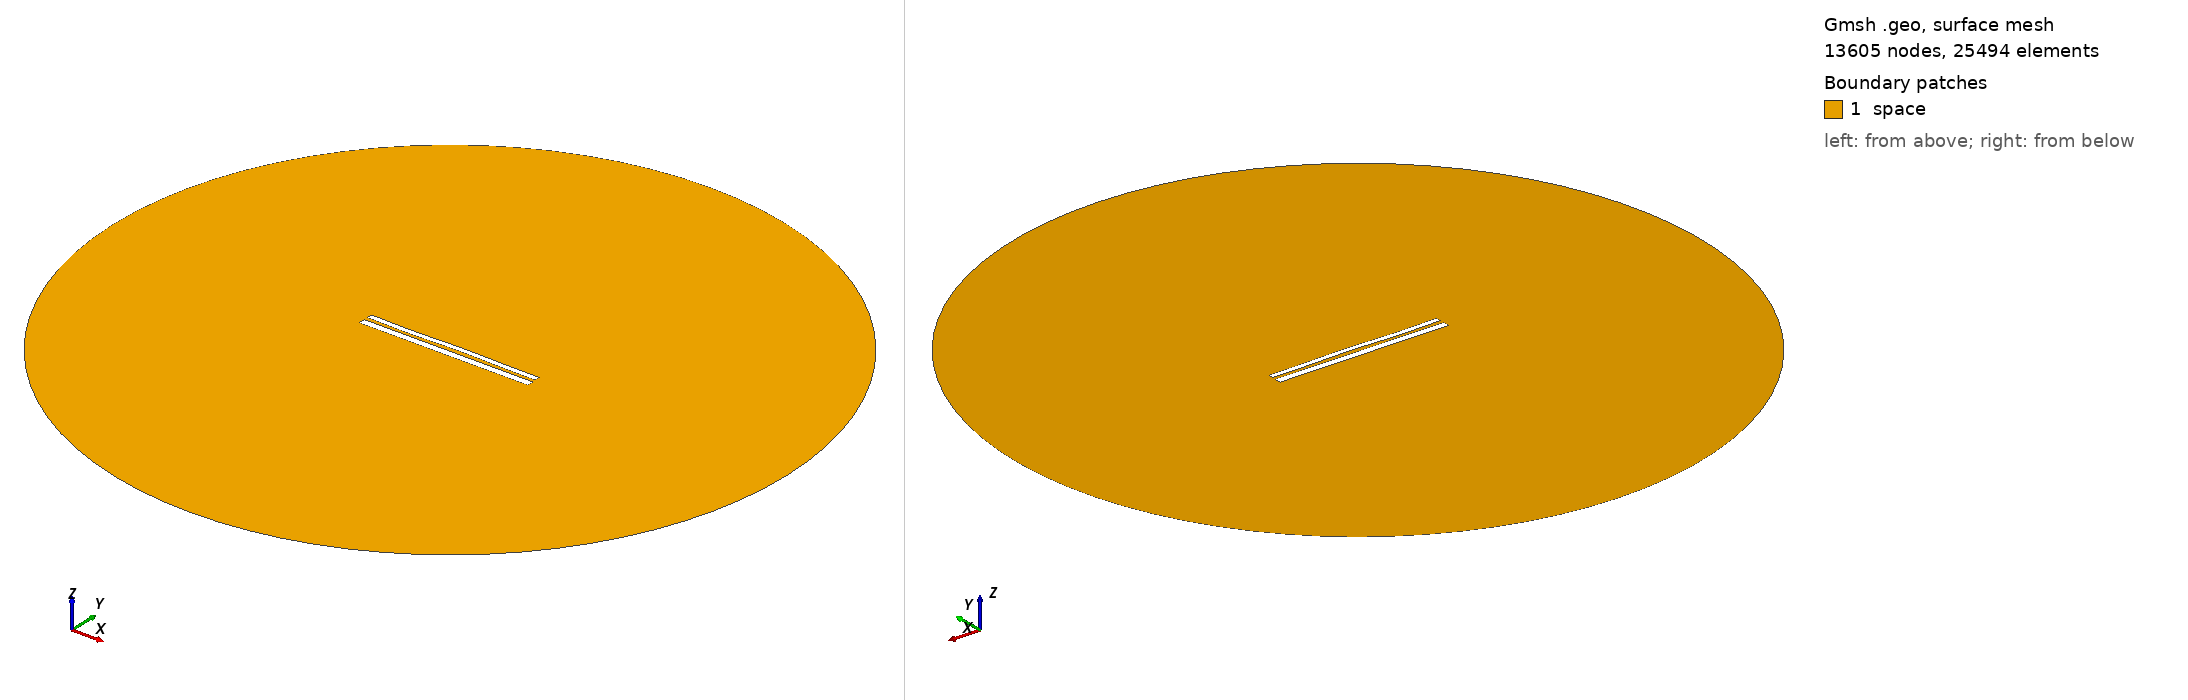

Gmsh geometry script, surface-meshed: 13605 nodes, 25494 surface elements. Boundary patches (legend numbers): 1 space. Left view from above one corner, right view from below the opposite corner. Legend entries are the model's physical surfaces. The drawing asked Gmsh for element sizes between 1% and 20% of the model's largest extent; the script's own settings can give other sizes.

=== 10826.geo (drawn) ===
//---------------------------------------
// Geometry kernel
//---------------------------------------

SetFactory("OpenCASCADE");



//---------------------------------------
// Parameters of the geometry
//---------------------------------------

// Overetch of the upper plate
overetch = 0.375;

// Distance between the plates
distance = 2.0;

// Discretization over the x axis (for the deformation)
nx = 50; 

// Length of the plate
L = 100 - overetch; 

// Number of modes
n = 4; 

// 1st mode coefficient
coeff(1) = -0.075;
beta(1) = 0.596864 * 3.1415926535 / L;

// 2nd mode coefficient
coeff(2) = 0.07499999999999998;
beta(2) = 1.49418 * 3.1415926535 / L;

// 3rd mode coefficient
coeff(3) = -0.15;
beta(3) = 2.50025 * 3.1415926535 / L;

// 4th mode coefficient
coeff(4) = -0.15;
beta(4) = 3.49999 * 3.1415926535 / L;



//---------------------------------------
// Upper plate (deformed rectangle)
//---------------------------------------

// Coordiantes of the upper plate
xmin = -50;
xmax = 50 - overetch;

// Height of the upper plate
yheight = 4 - 2 * overetch;

// Indexes of the points
UpperID[] = {};
LowerID[] = {};
LeftID[] = {};
RightID[] = {};

// Point index
p = 1;

// Horizontal edges
For i In {1:nx}
    x = xmin + (i-1)*(xmax - xmin)/(nx-1);

    y_bottom = distance / 2 + overetch;
    For j In {1:n}
        C = (Cosh(beta(j)*L) + Cos(beta(j)*L)) / (Sinh(beta(j)*L) + Sin(beta(j)*L));
        y_bottom  = y_bottom + coeff(j) * (Cosh(beta(j)*(x+50)) - Cos(beta(j)*(x+50)) - C * (Sinh(beta(j)*(x+50)) - Sin(beta(j)*(x+50))));
    EndFor

    y_top = y_bottom + yheight;

    Point(p) = {x, y_top, 0, 1.0};
    UpperID[i] = p;
    p = p + 1;

    Point(p) = {x, y_bottom, 0, 1.0};
    LowerID[i] = p;
    p = p + 1;
EndFor

// Create point lists
UpperPts[] = {}; LowerPts[] = {};
For i In {1:nx}
  UpperPts[] += {UpperID[i]};
  LowerPts[] += {LowerID[i]};
EndFor

// Build splines
Spline(1) = {UpperPts[]};
Spline(2) = {LowerPts[]};
Line(3) = {LowerPts[nx-1], UpperPts[nx-1]};
Line(4) = {LowerPts[0], UpperPts[0]};

// Build the plane surface
Curve Loop(1) = {2, 3, -1, -4};
Plane Surface(1) = {1};



//---------------------------------------
// Lower plate (rectangle)
//---------------------------------------

// Vertices
Point(1001) = {-50, -1, 0, 1.0};
Point(1002) = { 50, -1, 0, 1.0};
Point(1003) = { 50,  -5, 0, 1.0};
Point(1004) = {-50,  -5, 0, 1.0};

// Edges
Line(5) = {1001, 1002};
Line(6) = {1002, 1003};
Line(7) = {1003, 1004};
Line(8) = {1004, 1001};

// Plane surface
Line Loop(2) = {5, 6, 7, 8};
Plane Surface(2) = {2}; 



//---------------------------------------
// Outer (fictious) boundary
//---------------------------------------

// Points
Point(1005) = {0, 0, 0};       // Center
Point(1006) = {200, 0, 0};     // Start point
Point(1007) = {0, 200, 0};     // 90 degrees
Point(1008) = {-200, 0, 0};    // 180 degrees
Point(1009) = {0, -200, 0};    // 270 degrees

// Circle arcs (each needs start, center, end)
Circle(9) = {1006, 1005, 1007};
Circle(10) = {1007, 1005, 1008};
Circle(11) = {1008, 1005, 1009};
Circle(12) = {1009, 1005, 1006};

// Plane surface for the entire domain
Curve Loop(3) = {9, 10, 11, 12};
Surface(3) = {3};

// Subtract the plates from the whole domain to obtain the actual domain where we want to solve the equations
BooleanDifference{ Surface{3}; Delete; }{ Surface{1}; Surface{2}; Delete; }




//---------------------------------------
// Transfinite Lines/Curves
//---------------------------------------

// Set the number of points on the boundaries
r = 7;

// Plates
Transfinite Curve {1, 2} = 50*r Using Progression 1;
Transfinite Curve {3, 4} = 2*r Using Progression 1;
Transfinite Line {5, 7} = 50*r Using Progression 1;
Transfinite Line {6, 8} = 2*r Using Progression 1;

// Outer boundary
Transfinite Line {9, 10, 11, 12} = 20 Using Progression 1;



//---------------------------------------
// Physical groups
//---------------------------------------                

// Physical curves (boundaries)
Physical Line("force_segment", 10) = {2};
Physical Line("upper_plate", 11) = {1, 3, 4};
Physical Line("lower_plate", 12) = {5, 6, 7, 8};
Physical Line("boundary", 20) = {9, 10, 11, 12};

// Physical Surfaces
Physical Surface("space", 30) = {3};



//---------------------------------------
// 6. Generate the Mesh
//---------------------------------------

// 2D mesh generation
Mesh 2;
